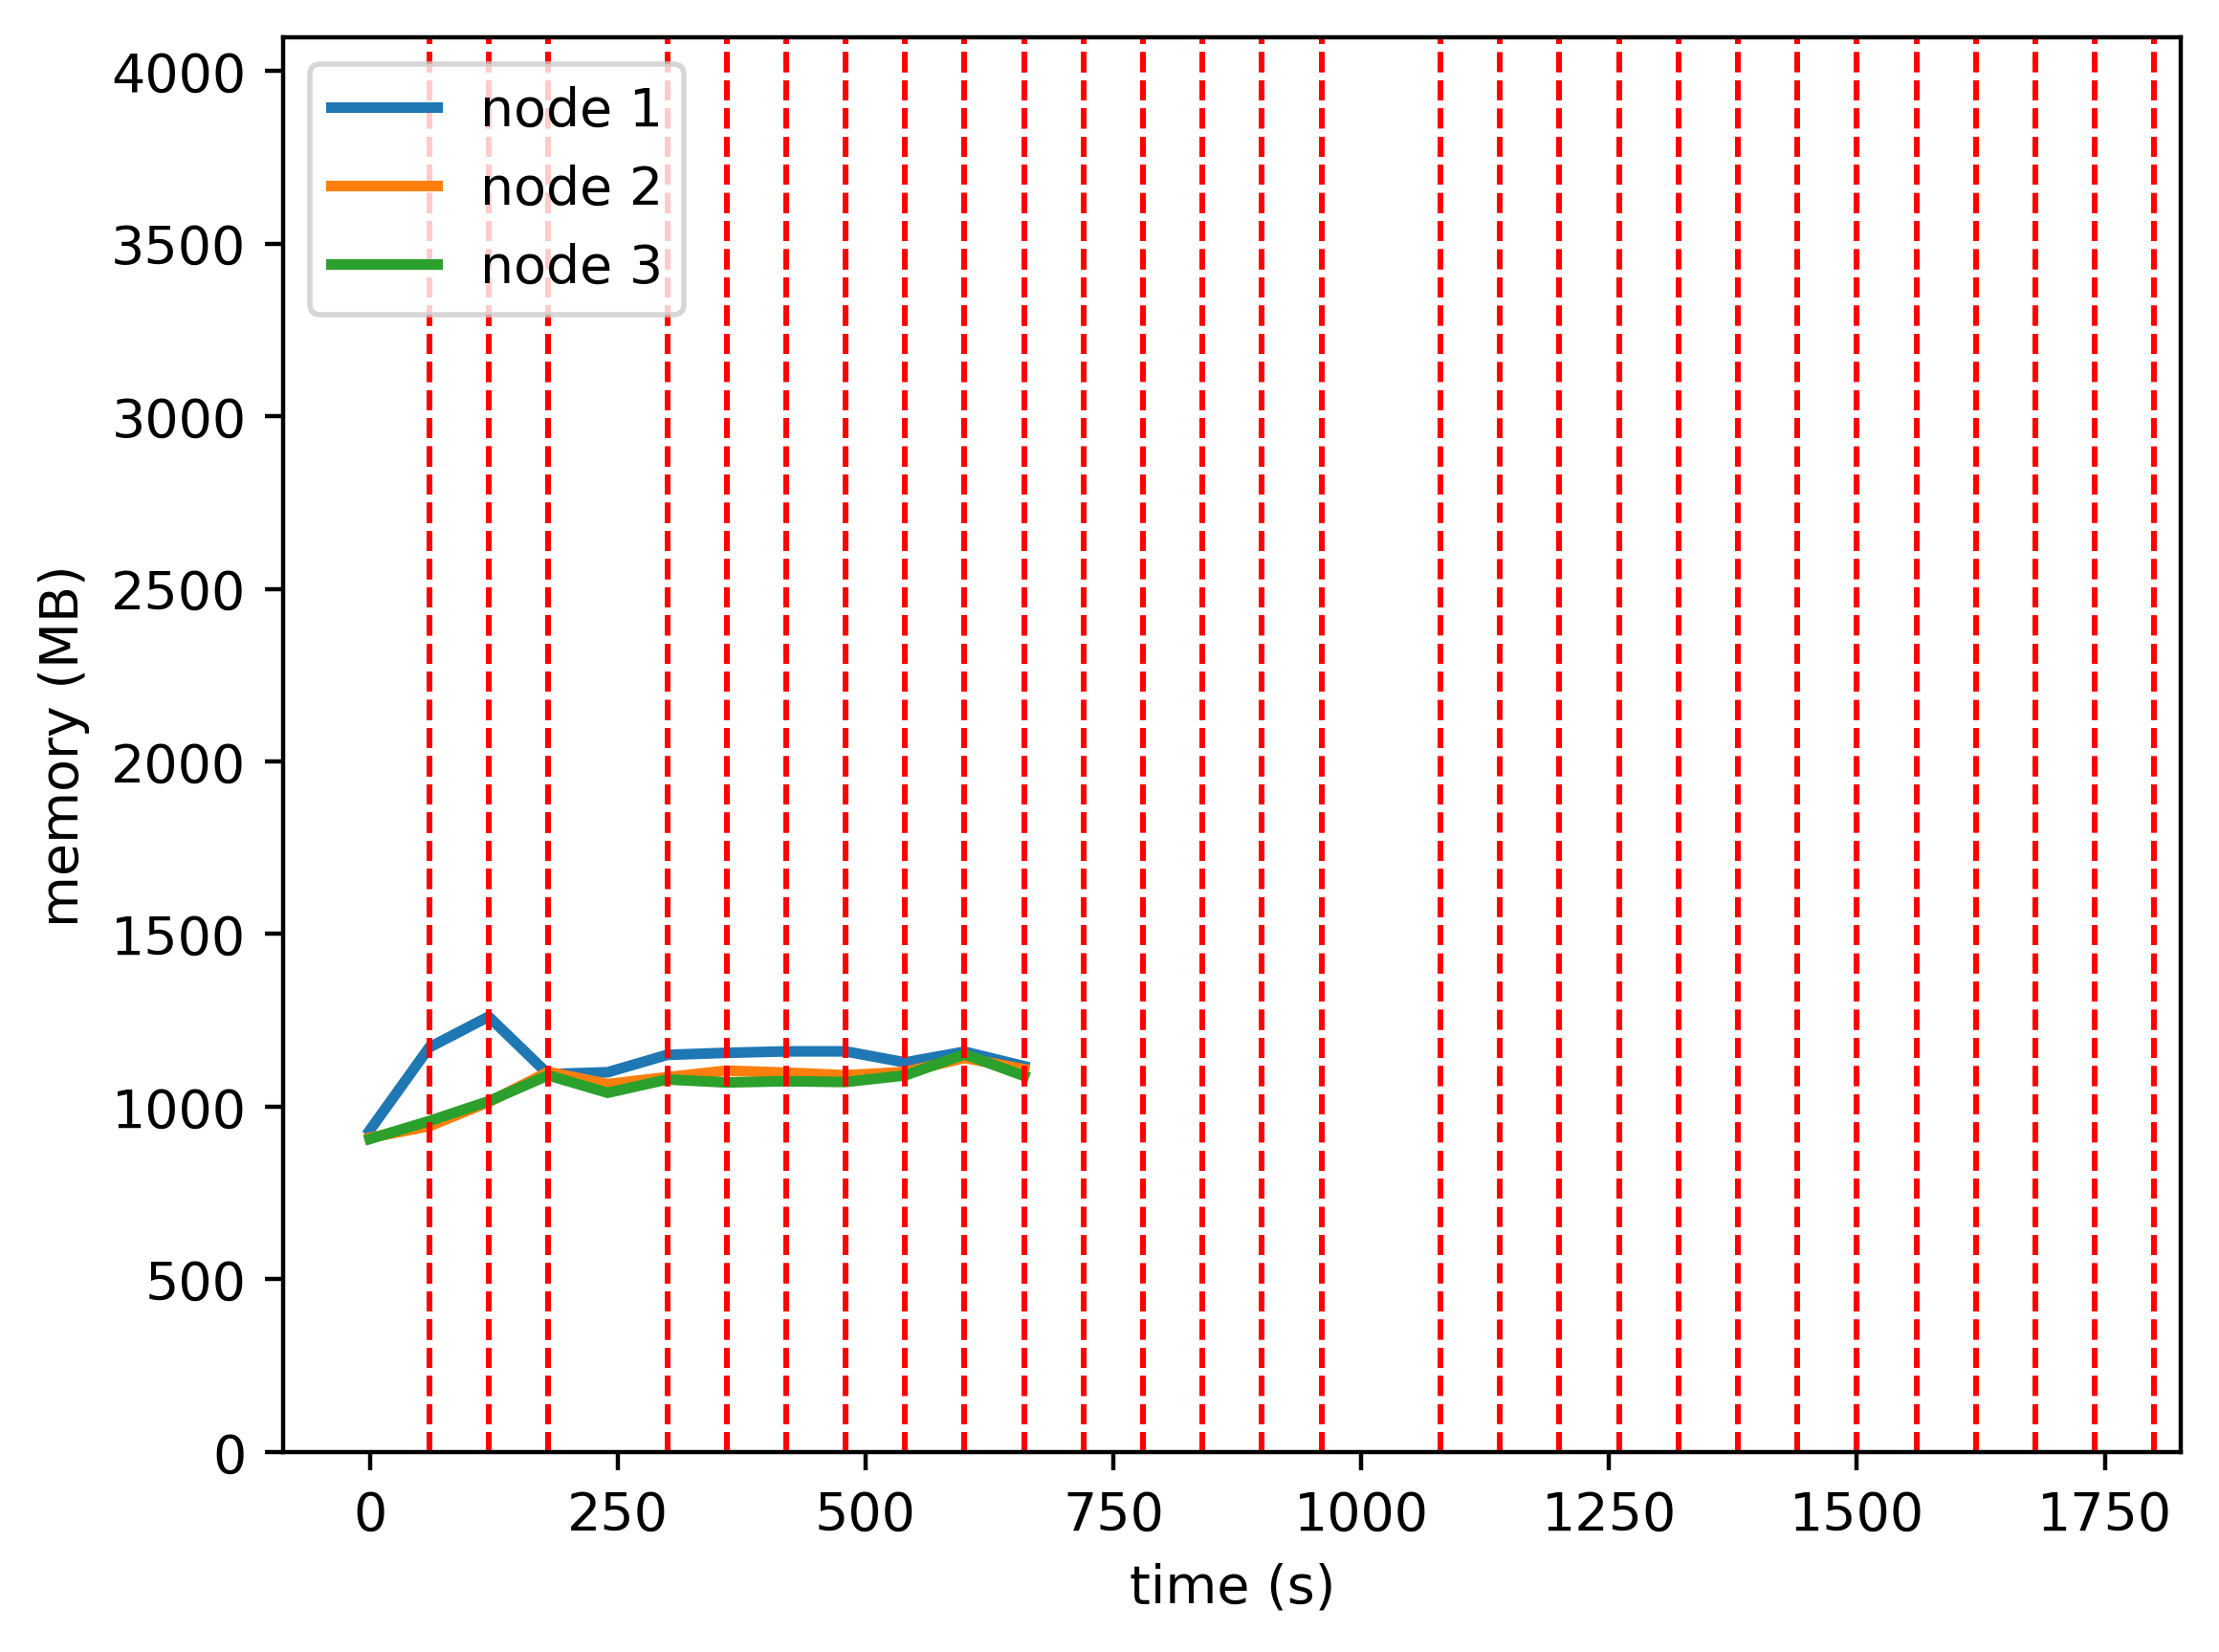

Data behind this chart, as committed beside it:
timestamp, ppgcc-m02, ppgcc-m02 pod amount, ppgcc-m03, ppgcc-m03 pod amount, ppgcc-m04, ppgcc-m04 pod amount
0, 953832, 2, 931972, 2, 928288, 2
60, 1199748, 6, 966160, 0, 981488, 0
120, 1291224, 2, 1037968, 2, 1040228, 2
180, 1120548, 2, 1127200, 2, 1117184, 2
240, 1126224, 2, 1091164, 2, 1065308, 2
300, 1177704, 2, 1111624, 2, 1104776, 2
360, 1183776, 2, 1130896, 2, 1095932, 2
420, 1188132, 2, 1125088, 2, 1099628, 2
480, 1188132, 2, 1117432, 2, 1097252, 2
540, 1155396, 2, 1126936, 2, 1116920, 2
600, 1187208, 2, 1168680, 2, 1179512, 2
660, 1144044, 2, 1135152, 2, 1115360, 2
